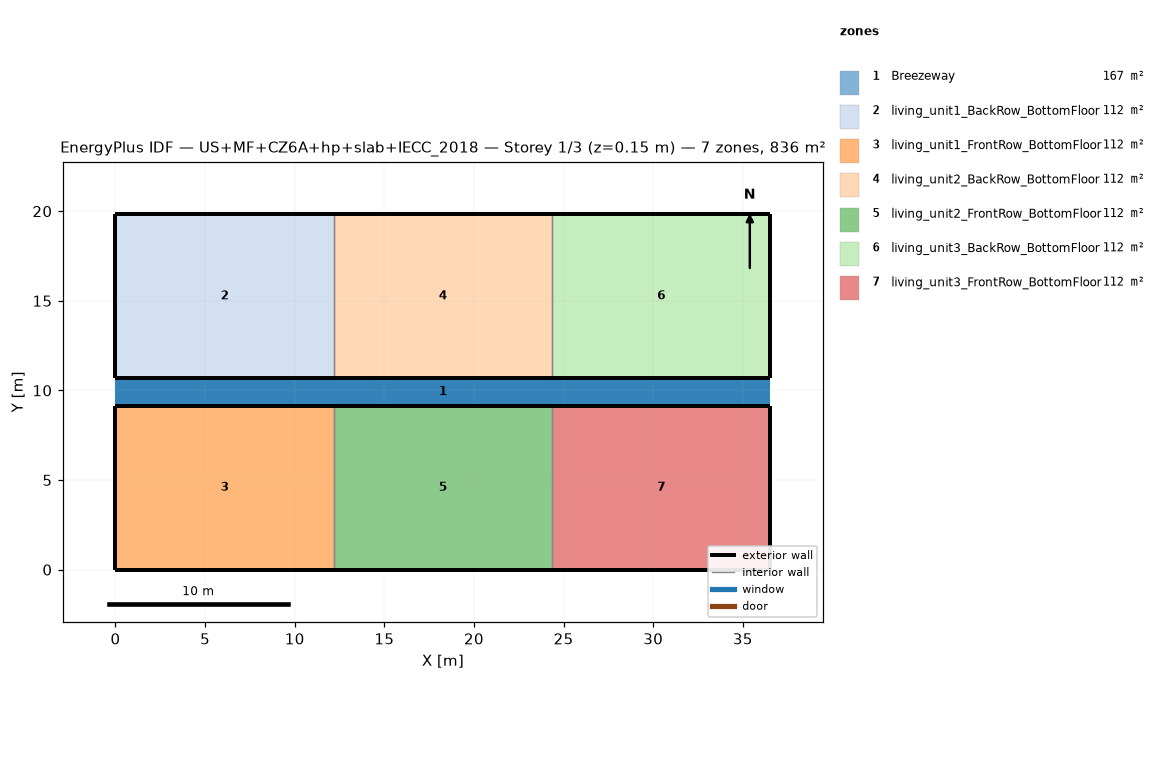
=== STOREY PLAN SPEC (per zone: floor XY polygon, exterior-wall plan segments, windows/doors) ===
zone 1: Breezeway  (167.0 m²)
  floor: (36.54, 9.16) (0.00, 9.16) (0.00, 10.68) (36.54, 10.68)
  floor: (36.54, 9.16) (0.00, 9.16) (0.00, 10.68) (36.54, 10.68)
  floor: (36.54, 9.16) (0.00, 9.16) (0.00, 10.68) (36.54, 10.68)
zone 2: living_unit1_BackRow_BottomFloor  (111.5 m²)
  floor: (12.18, 10.68) (0.00, 10.68) (0.00, 19.84) (12.18, 19.84)
  exterior wall: (0.00, 10.68) – (12.18, 10.68)  [12.2 m]
  exterior wall: (12.18, 19.84) – (0.00, 19.84)  [12.2 m]
  exterior wall: (0.00, 19.84) – (0.00, 10.68)  [9.2 m]
  interior walls: 1
zone 3: living_unit1_FrontRow_BottomFloor  (111.5 m²)
  floor: (12.18, 0.00) (0.00, 0.00) (0.00, 9.16) (12.18, 9.16)
  exterior wall: (0.00, 0.00) – (12.18, 0.00)  [12.2 m]
  exterior wall: (12.18, 9.16) – (0.00, 9.16)  [12.2 m]
  exterior wall: (0.00, 9.16) – (0.00, 0.00)  [9.2 m]
  interior walls: 1
zone 4: living_unit2_BackRow_BottomFloor  (111.5 m²)
  floor: (24.36, 10.68) (12.18, 10.68) (12.18, 19.84) (24.36, 19.84)
  exterior wall: (12.18, 10.68) – (24.36, 10.68)  [12.2 m]
  exterior wall: (24.36, 19.84) – (12.18, 19.84)  [12.2 m]
  interior walls: 2
zone 5: living_unit2_FrontRow_BottomFloor  (111.5 m²)
  floor: (24.36, 0.00) (12.18, 0.00) (12.18, 9.16) (24.36, 9.16)
  exterior wall: (12.18, 0.00) – (24.36, 0.00)  [12.2 m]
  exterior wall: (24.36, 9.16) – (12.18, 9.16)  [12.2 m]
  interior walls: 2
zone 6: living_unit3_BackRow_BottomFloor  (111.5 m²)
  floor: (36.54, 10.68) (24.36, 10.68) (24.36, 19.84) (36.54, 19.84)
  exterior wall: (24.36, 10.68) – (36.54, 10.68)  [12.2 m]
  exterior wall: (36.54, 10.68) – (36.54, 19.84)  [9.2 m]
  exterior wall: (36.54, 19.84) – (24.36, 19.84)  [12.2 m]
  interior walls: 1
zone 7: living_unit3_FrontRow_BottomFloor  (111.5 m²)
  floor: (36.54, 0.00) (24.36, 0.00) (24.36, 9.16) (36.54, 9.16)
  exterior wall: (24.36, 0.00) – (36.54, 0.00)  [12.2 m]
  exterior wall: (36.54, 0.00) – (36.54, 9.16)  [9.2 m]
  exterior wall: (36.54, 9.16) – (24.36, 9.16)  [12.2 m]
  interior walls: 1

=== DERIVED (storey summary) ===
Building: US+MF+CZ6A+hp+slab+IECC_2018
Storey: 1 of 3  (floor level z = 0.15 m)
Storey gross floor area: 836.2 m²
Zones on this storey: 7
  - Breezeway: floor 167.0 m²
  - living_unit1_BackRow_BottomFloor: floor 111.5 m²; exterior wall 33.5 m (86.9 m²); WWR 0.0%
  - living_unit1_FrontRow_BottomFloor: floor 111.5 m²; exterior wall 33.5 m (86.9 m²); WWR 0.0%
  - living_unit2_BackRow_BottomFloor: floor 111.5 m²; exterior wall 24.4 m (63.1 m²); WWR 0.0%
  - living_unit2_FrontRow_BottomFloor: floor 111.5 m²; exterior wall 24.4 m (63.1 m²); WWR 0.0%
  - living_unit3_BackRow_BottomFloor: floor 111.5 m²; exterior wall 33.5 m (86.9 m²); WWR 0.0%
  - living_unit3_FrontRow_BottomFloor: floor 111.5 m²; exterior wall 33.5 m (86.9 m²); WWR 0.0%
Zone adjacency (shared interzone walls):
  - living_unit1_BackRow_BottomFloor ↔ living_unit2_BackRow_BottomFloor
  - living_unit1_FrontRow_BottomFloor ↔ living_unit2_FrontRow_BottomFloor
  - living_unit2_BackRow_BottomFloor ↔ living_unit3_BackRow_BottomFloor
  - living_unit2_FrontRow_BottomFloor ↔ living_unit3_FrontRow_BottomFloor